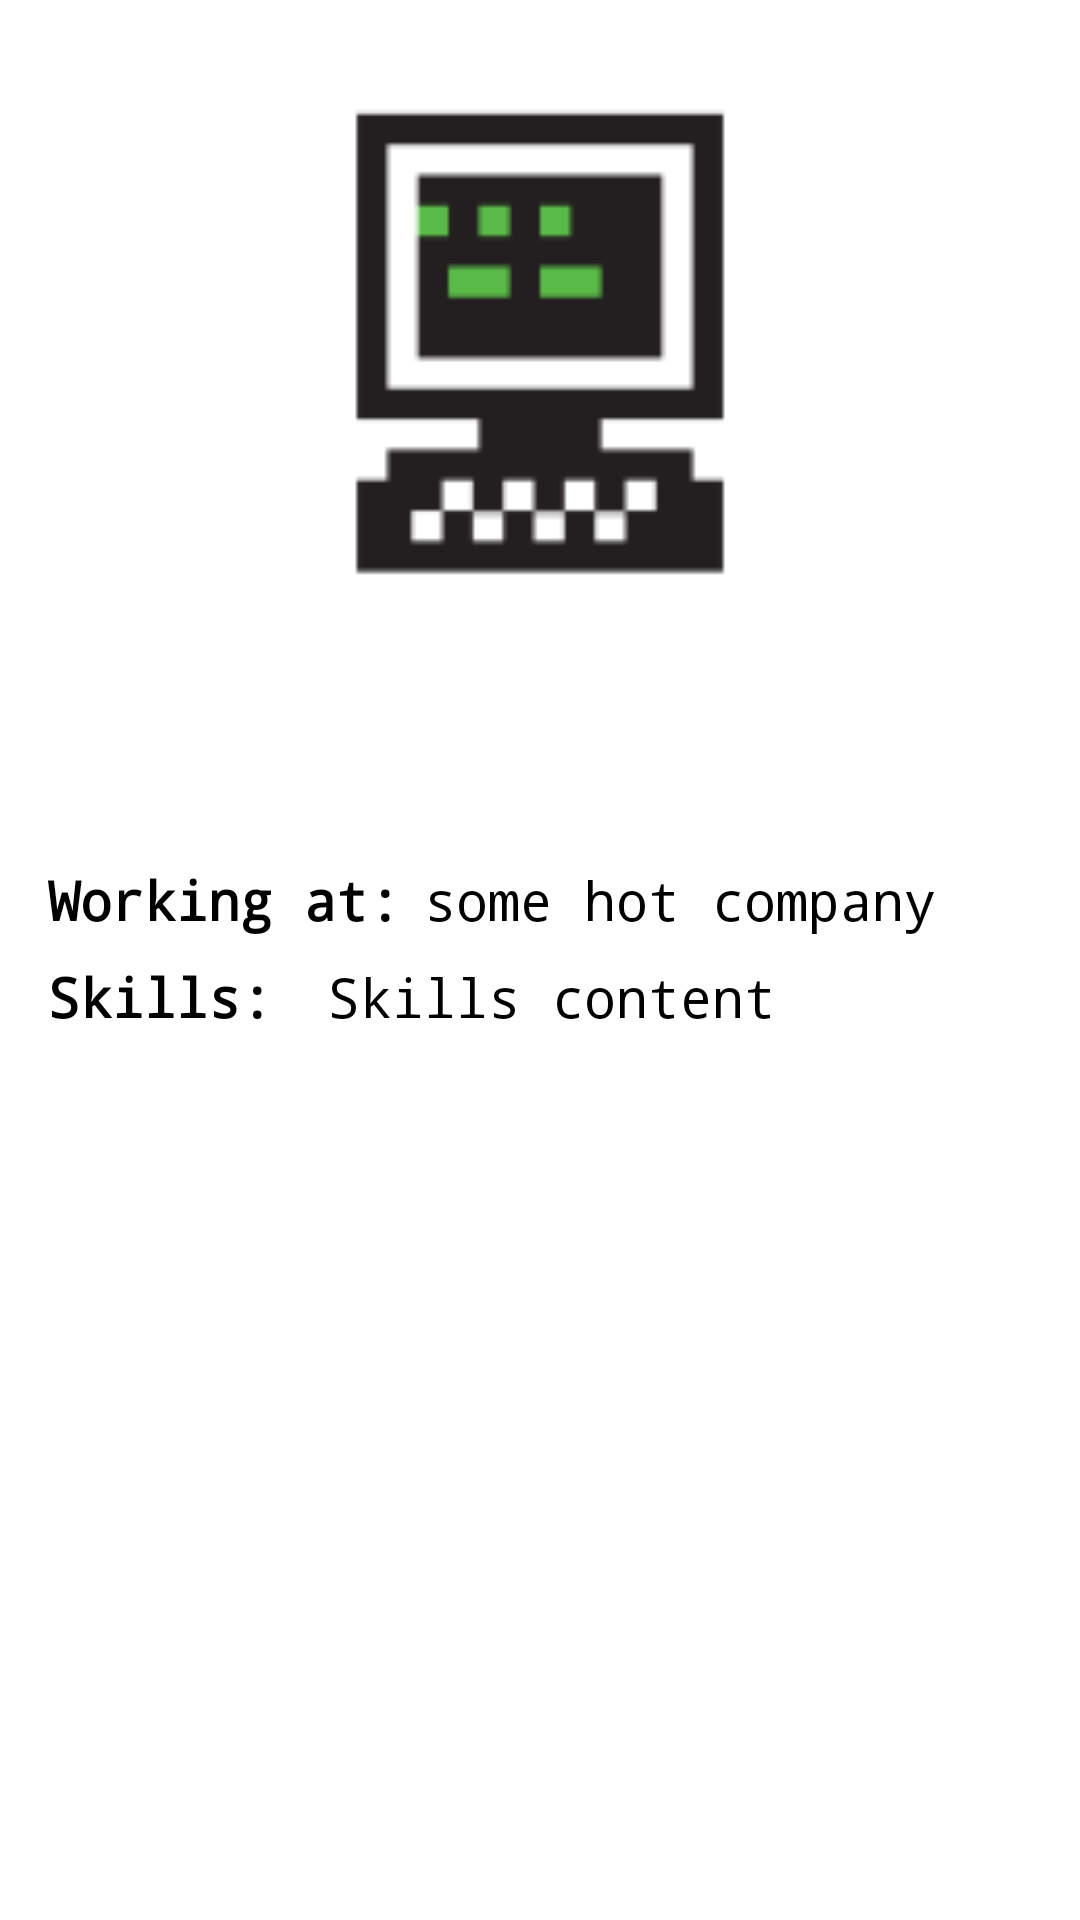

Layout XML and referenced resources for this Android screen:
<!-- AndroidManifest.xml: application theme AppTheme -->
<!-- res/layout/activity_profile.xml -->
<ScrollView xmlns:android="http://schemas.android.com/apk/res/android"
    xmlns:tools="http://schemas.android.com/tools"
    android:layout_width="match_parent"
    android:layout_height="match_parent"
    tools:context=".HSProfileActivity"
    >
<LinearLayout
    android:layout_width="match_parent"
    android:layout_height="match_parent"
    android:orientation="vertical"
    android:paddingLeft="@dimen/activity_horizontal_margin"
    android:paddingRight="@dimen/activity_horizontal_margin"
    android:paddingTop="@dimen/activity_vertical_margin"
    android:paddingBottom="@dimen/activity_vertical_margin"
    android:gravity="center_horizontal"
    >
    <ImageView
        android:layout_height="@dimen/hs_image_height"
        android:layout_width="@dimen/hs_image_width"
        android:layout_gravity="center"
        android:gravity="center"
        android:scaleType="centerCrop"
        android:src="@drawable/ic_launcher"
        android:id="@+id/imageStudent"
/>
    <LinearLayout
        android:layout_width="@dimen/hs_image_width"
        android:layout_height="wrap_content"
        android:orientation="horizontal"
        android:paddingLeft="10dp"
        android:paddingRight="10dp"
        android:layout_marginTop="10dp"
        >
    <ImageButton
        android:layout_width="0dp"
        android:layout_marginLeft="8dp"
        android:layout_marginRight="8dp"
        android:layout_height="@dimen/contact_icon_height"
        android:layout_weight="1"
        android:scaleType="fitCenter"
        android:background="@drawable/ten_percent_black_selector"
        android:src="@drawable/ic_twitter"
        android:id="@+id/buttonTwitter"
        />
    <ImageButton
        android:layout_width="0dp"
        android:layout_height="@dimen/contact_icon_height"
        android:layout_marginLeft="8dp"
        android:layout_marginRight="8dp"
        android:layout_weight="1"
        android:scaleType="fitCenter"
        android:background="@drawable/ten_percent_black_selector"
        android:src="@drawable/ic_github"
        android:id="@+id/buttonGithub"
    />
    <ImageButton
        android:layout_width="0dp"
        android:layout_height="@dimen/contact_icon_height"
        android:layout_marginLeft="8dp"
        android:layout_marginRight="8dp"
        android:layout_weight="1"
        android:scaleType="fitCenter"
        android:background="@drawable/ten_percent_black_selector"
        android:src="@drawable/ic_email"
        android:id="@+id/buttonEmail"
        />
    <ImageButton
        android:layout_width="0dp"
        android:layout_height="@dimen/contact_icon_height"
        android:layout_marginLeft="8dp"
        android:layout_marginRight="8dp"
        android:layout_weight="1"
        android:scaleType="fitCenter"
        android:background="@drawable/ten_percent_black_selector"
        android:src="@drawable/ic_sms"
        android:id="@+id/buttonSms"
        />
    </LinearLayout>
    <TextView
        android:layout_width="wrap_content"
        android:layout_height="wrap_content"
        android:textAppearance="?android:attr/textAppearanceLarge"
        android:gravity="center"
        android:layout_gravity="center"
        style="@style/CodeStyleFont.Bold"
        android:id="@+id/textName"
        />

    <TextView
        android:layout_width="wrap_content"
        android:layout_height="wrap_content"
        android:gravity="center"
        android:layout_gravity="center"
        android:textAppearance="?android:attr/textAppearanceMedium"
        style="@style/CodeStyleFont"
        android:id="@+id/textBatch"
    />
    <LinearLayout
        android:layout_width="match_parent"
        android:layout_height="wrap_content"
        android:gravity="center"
        android:orientation="horizontal"
        android:layout_marginTop="8dp"
        >
    <TextView
        android:layout_width="wrap_content"
        android:layout_height="wrap_content"
        android:textAppearance="?android:attr/textAppearanceMedium"
        android:text="Working at:"
        android:id="@+id/textJobLabel"
        style="@style/CodeStyleFont.Bold"
        android:layout_marginRight="8dp"
        />
    <TextView
        android:layout_width="0dp"
        android:layout_height="wrap_content"
        android:layout_weight="1"
        android:textAppearance="?android:attr/textAppearanceMedium"
        android:text="some hot company"
        style="@style/CodeStyleFont"
        android:id="@+id/textJob"
        />
    </LinearLayout>
    <LinearLayout
        android:layout_width="match_parent"
        android:layout_height="wrap_content"
        android:gravity="center"
        android:orientation="horizontal"
        android:layout_marginTop="8dp"
        >
    <TextView
        android:layout_width="wrap_content"
        android:layout_height="wrap_content"
        android:textAppearance="?android:attr/textAppearanceMedium"
        android:text="Skills: "
        android:id="@+id/textSkillsLabel"
        style="@style/CodeStyleFont.Bold"
        android:layout_marginRight="8dp"
    />
    <TextView
        android:layout_width="0dp"
        android:layout_height="wrap_content"
        android:layout_weight="1"
        android:textAppearance="?android:attr/textAppearanceMedium"
        android:text="Skills content"
        style="@style/CodeStyleFont"
        android:id="@+id/textPasswordNotice"
    />
    </LinearLayout>

</LinearLayout>
</ScrollView>
<!-- resources referenced by this layout -->
<resources>
  <dimen name="activity_horizontal_margin">16dp</dimen>
  <dimen name="activity_vertical_margin">16dp</dimen>
  <dimen name="hs_image_height">200dp</dimen>
  <dimen name="hs_image_width">200dp</dimen>
  <!-- drawable ic_email: png bitmap (drawable-hdpi, 640 bytes) -->
  <!-- drawable ic_github: png bitmap (drawable-hdpi, 949 bytes) -->
  <!-- drawable ic_launcher: png bitmap (drawable-hdpi, 788 bytes) -->
  <!-- drawable ic_sms: png bitmap (drawable-hdpi, 5677 bytes) -->
  <!-- drawable ic_twitter: png bitmap (drawable-hdpi, 938 bytes) -->
  <!-- drawable ten_percent_black_selector (drawable) -->
  <?xml version="1.0" encoding="utf-8"?>
  <selector xmlns:android="http://schemas.android.com/apk/res/android">
      <item android:state_enabled="false"
          android:drawable="@drawable/ten_percent_black_drawable" />
      <item android:state_pressed="true"
          android:drawable="@drawable/ten_percent_black_drawable" />
      <item android:state_pressed="false" android:state_focused="true"
          android:drawable="@drawable/ten_percent_black_drawable" />
      <item android:drawable="@drawable/transparent_drawable" />
  </selector>
  <style name="CodeStyleFont">
          <item name="android:typeface">monospace</item>
      </style>
  <style name="CodeStyleFont.Bold" parent="CodeStyleFont">
          <item name="android:textStyle">bold</item>
      </style>
  <style name="AppTheme" parent="AppBaseTheme">
          
      </style>
  <!-- drawable ten_percent_black_drawable (drawable) -->
  <?xml version="1.0" encoding="utf-8"?>
  <shape xmlns:android="http://schemas.android.com/apk/res/android"
      android:shape="rectangle">
      <solid
          android:color="@color/black_33"
          />
  </shape>
  <!-- drawable transparent_drawable (drawable) -->
  <?xml version="1.0" encoding="utf-8"?>
  <shape xmlns:android="http://schemas.android.com/apk/res/android"
      android:shape="rectangle">
      <solid
          android:color="@android:color/transparent"
          />
  </shape>
  <style name="AppBaseTheme" parent="android:Theme.Light">
          
      </style>
</resources>
